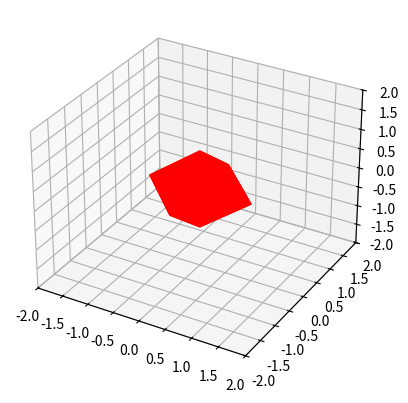

Reproduce this figure in Python.
import numpy as np
import matplotlib.pyplot as plt
from mpl_toolkits.mplot3d import Axes3D
import matplotlib.tri as mtri
import mpl_toolkits.mplot3d as a3
# from math import * 


vertices = [
        [ [1,0,0], [0,1,0], [0,0,-1] ],
        [ [1,0,0], [0,-1,0],[0,0,-1] ],
        [ [-1,0,0], [0,-1,0], [0,0,-1] ],
        [ [-1,0,0], [0,1,0], [0,0,-1] ],
        [ [1,0,0], [0,1,0], [0,0,1] ],
        [ [1,0,0], [0,-1,0],[0,0,1] ],
        [ [-1,0,0], [0,-1,0], [0,0,1] ],
        [ [-1,0,0], [0,1,0], [0,0,1] ]  ] 

fcol = ['red']


fig = plt.figure()
ax = fig.add_subplot(111, projection='3d')

# ax.set_aspect('equal')
ax.add_collection3d(a3.art3d.Poly3DCollection(
    vertices,
    facecolors=fcol))
ax.set_xlim(-2,2)
ax.set_ylim(-2,2)
ax.set_zlim(-2,2)

plt.show()
